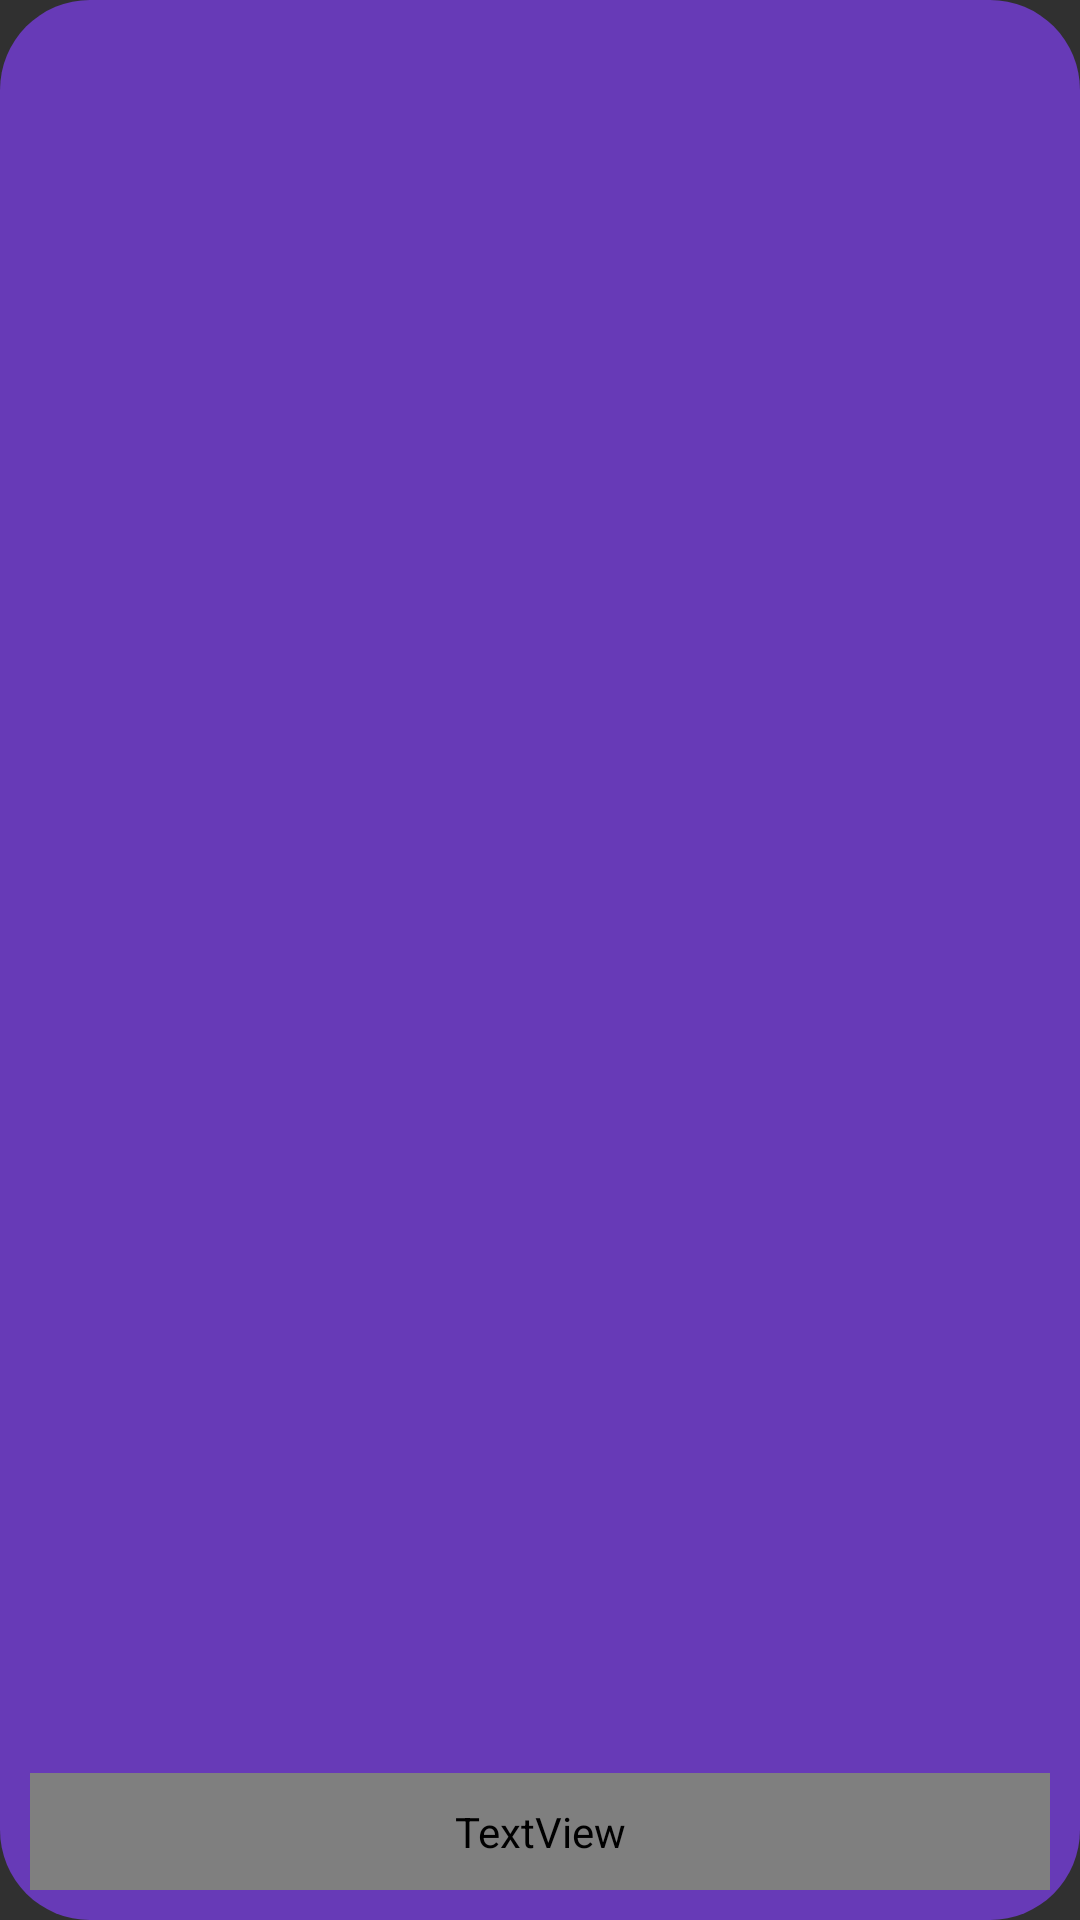

Layout XML and referenced resources for this Android screen:
<!-- AndroidManifest.xml: application theme AppTheme -->
<!-- res/layout/wanted_list_layout.xml -->
<?xml version="1.0" encoding="utf-8"?>
<LinearLayout xmlns:android="http://schemas.android.com/apk/res/android"
    android:layout_width="match_parent"
    android:layout_height="wrap_content"
    android:layout_margin="10sp"
    android:background="@drawable/textview_shape"
    android:gravity="center"
    android:orientation="vertical">
    <ImageView
        android:id="@+id/wantedImage"
        android:layout_height="0dp"
        android:layout_width="match_parent"
        android:layout_weight="1"
        android:layout_margin="10sp"
        android:scaleType="fitCenter"
        android:padding="10sp"/>
        <TextView
            android:id="@+id/wantedDetails"
            android:layout_height="wrap_content"
            android:layout_width="match_parent"
            android:layout_margin="10sp"
            android:padding="10sp"
            android:textSize="25sp"
            android:textColor="#FFEB3B"
            android:gravity="center"
            android:fontFamily="@font/allerta"/>
</LinearLayout>
<!-- resources referenced by this layout -->
<resources>
  <!-- drawable textview_shape (drawable-v24) -->
  <?xml version="1.0" encoding="utf-8"?>
      <shape xmlns:android="http://schemas.android.com/apk/res/android"
          android:shape="rectangle" android:padding="10dp">
          <solid android:color="#673AB7"/>
          <corners android:radius="30dp"/>
      </shape>
  <style name="AppTheme" parent="Theme.AppCompat.NoActionBar">
          
          <item name="colorPrimary">@color/colorPrimary</item>
          <item name="colorPrimaryDark">@color/colorPrimaryDark</item>
          <item name="colorAccent">@color/colorAccent</item>
          <item name="android:statusBarColor">#3f48cc</item>
      </style>
  <!-- not gathered from this repository: default colours our renderer supplied (Android Studio template values) -->
  <color name="colorPrimary">#FF6200EE</color>
  <color name="colorPrimaryDark">#FF3700B3</color>
  <color name="colorAccent">#FF03DAC5</color>
</resources>
